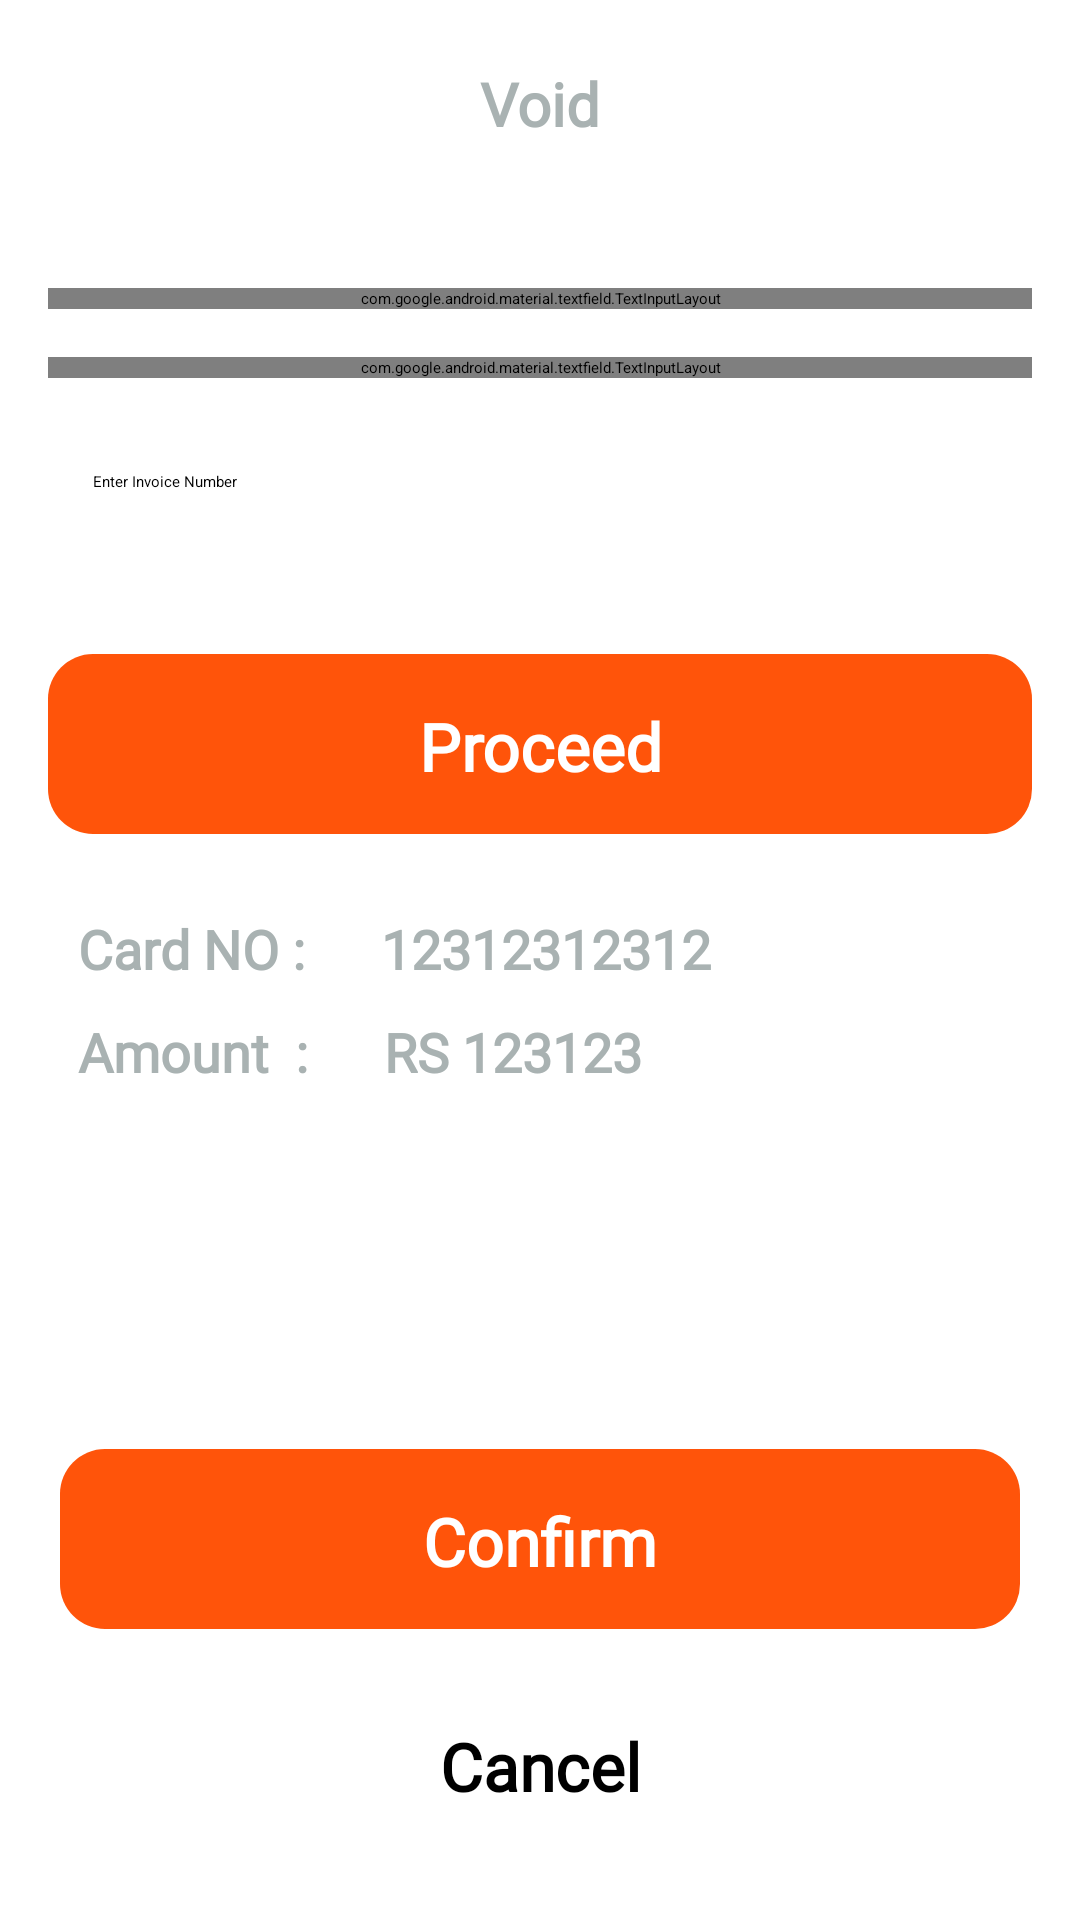

This screen was rendered from an Android layout file. Write that file and the resources it references.
<!-- AndroidManifest.xml: application theme Theme.MyApplication -->
<!-- res/layout/activity_void.xml -->
<?xml version="1.0" encoding="utf-8"?>
    <LinearLayout xmlns:android="http://schemas.android.com/apk/res/android"
        xmlns:app="http://schemas.android.com/apk/res-auto"
        xmlns:tools="http://schemas.android.com/tools"
        android:layout_width="fill_parent"
        android:layout_height="fill_parent"
        android:background="@color/white"
        android:orientation="vertical"
        tools:context=".VoidActivity">


        <androidx.constraintlayout.widget.ConstraintLayout
            android:id="@+id/navbar"
            android:layout_width="match_parent"
            android:layout_height="80dp"
            android:background="@drawable/bgtitle"
            android:elevation="4dp">


            <TextView
                android:layout_width="wrap_content"
                android:layout_height="wrap_content"
                android:layout_marginBottom="32dp"
                android:fontFamily="@font/montserrat_semibold"
                android:text="Void"
                android:textColor="@color/text_menu"
                android:textSize="20sp"
                android:textFontWeight="800"
                app:layout_constraintBottom_toBottomOf="parent"
                app:layout_constraintEnd_toEndOf="parent"
                app:layout_constraintHorizontal_bias="0.5"
                app:layout_constraintStart_toStartOf="parent"></TextView>


        </androidx.constraintlayout.widget.ConstraintLayout>


        <androidx.constraintlayout.widget.ConstraintLayout
            android:layout_width="match_parent"
            android:layout_height="match_parent">
            <com.google.android.material.textfield.TextInputLayout
                android:id="@+id/textInputLayout"
                style="@style/Widget.MaterialComponents.TextInputLayout.OutlinedBox.ExposedDropdownMenu"
                android:layout_width="match_parent"
                android:layout_height="wrap_content"
                android:layout_margin="16dp"
                android:background="@drawable/radious_white_bg"
                android:elevation="6dp"
                android:hint="Select a Host "
                app:hintTextColor="@color/black"
                app:layout_constraintTop_toTopOf="parent"
                >

                <AutoCompleteTextView
                    android:id="@+id/auto_complete_txt"
                    android:layout_width="match_parent"
                    android:layout_height="wrap_content"
                    android:layout_margin="4dp"
                    android:foreground="#0C000000"
                    android:inputType="none"

                    android:padding="12dp" />
            </com.google.android.material.textfield.TextInputLayout>


            <com.google.android.material.textfield.TextInputLayout
                android:id="@+id/MercheantInputLayout"
                style="@style/Widget.MaterialComponents.TextInputLayout.OutlinedBox.ExposedDropdownMenu"
                android:layout_width="match_parent"
                android:layout_height="wrap_content"
                android:layout_margin="16dp"
                android:background="@drawable/radious_white_bg"

                android:elevation="6dp"

                android:hint="Select a Merchant"
                app:hintTextColor="@color/black"
                app:layout_constraintTop_toBottomOf="@+id/textInputLayout"
                >

                <AutoCompleteTextView
                    android:id="@+id/Mercheant_auto_complete_txt"
                    android:layout_width="match_parent"
                    android:layout_height="wrap_content"
                    android:layout_margin="4dp"
                    android:foreground="#0C000000"
                    android:inputType="none"

                    android:padding="12dp" />
            </com.google.android.material.textfield.TextInputLayout>

            <EditText
                android:id="@+id/textView"
                android:layout_width="match_parent"
                android:layout_height="wrap_content"
                android:layout_margin="16dp"
                android:background="@drawable/radious_white_bg"
                android:elevation="4dp"
                android:padding="15dp"
                android:hint="Enter Invoice Number"
                app:layout_constraintEnd_toEndOf="parent"
                app:layout_constraintStart_toStartOf="parent"
                app:layout_constraintTop_toBottomOf="@+id/MercheantInputLayout" />


            <TextView
                android:id="@+id/btnCheck"
                android:layout_width="match_parent"
                android:layout_height="wrap_content"
                android:layout_margin="16dp"
                android:background="@drawable/radious_white_bg_orange_low_ra"
                android:elevation="12dp"
                android:paddingTop="16dp"
                android:text="Proceed"
                android:textAlignment="center"
                android:textColor="@color/white"
                android:textSize="22dp"
                android:fontFamily="@font/montserrat"
                android:textFontWeight="900"
                app:layout_constraintEnd_toEndOf="parent"
                app:layout_constraintStart_toStartOf="parent"
                app:layout_constraintTop_toBottomOf="@+id/textView" />


            <RelativeLayout
                android:layout_width="match_parent"
                android:layout_height="wrap_content"
                android:layout_below="@id/btnCheck"
                android:background="@drawable/radious_white_bg"
                android:padding="10dp"
                android:elevation="12dp"
                android:layout_margin="16dp"
                app:layout_constraintEnd_toEndOf="parent"
                app:layout_constraintStart_toStartOf="parent"
                app:layout_constraintTop_toBottomOf="@+id/btnCheck">

                <TextView
                    android:id="@+id/txtCardNumber"
                    android:fontFamily="@font/montserrat_semibold"
                    android:layout_width="wrap_content"
                    android:layout_height="wrap_content"
                    android:text="Card NO : "
                    android:textColor="@color/text_menu"
                    android:textSize="18dp"
                    android:textStyle="bold" />

                <TextView
                    android:id="@+id/txtCardNumber2"
                    android:fontFamily="@font/montserrat_semibold"
                    android:layout_width="wrap_content"
                    android:layout_height="wrap_content"
                    android:layout_marginStart="21dp"
                    android:layout_toEndOf="@+id/txtCardNumber"
                    android:text="12312312312"
                    android:textColor="@color/text_menu"
                    android:textSize="18dp"
                    android:textStyle="bold" />

                <TextView
                    android:id="@+id/txtTranAmount"
                    android:layout_width="wrap_content"
                    android:layout_height="wrap_content"
                    android:layout_below="@+id/txtCardNumber"
                    android:layout_marginTop="10dp"
                    android:text="Amount  : "
                    android:textColor="@color/text_menu"
                    android:fontFamily="@font/montserrat_semibold"
                    android:textSize="18dp"
                    android:textStyle="bold" />

                <TextView
                    android:id="@+id/txtTranAmountvalue"
                    android:layout_width="wrap_content"
                    android:layout_height="wrap_content"
                    android:layout_below="@+id/txtCardNumber"
                    android:layout_marginStart="21dp"
                    android:layout_marginTop="10dp"
                    android:layout_toEndOf="@+id/txtTranAmount"
                    android:text="RS 123123"
                    android:textColor="@color/text_menu"
                    android:fontFamily="@font/montserrat_semibold"
                    android:textSize="18dp"
                    android:textStyle="bold" />
            </RelativeLayout>










            <LinearLayout
                android:layout_width="match_parent"
                android:layout_height="wrap_content"
                android:layout_gravity="bottom"
                android:orientation="vertical"
                app:layout_constraintBottom_toBottomOf="parent"
                app:layout_constraintEnd_toEndOf="parent"
                app:layout_constraintStart_toStartOf="parent">

                <TextView
                    android:id="@+id/btnConfirm"
                    android:layout_width="match_parent"
                    android:layout_height="wrap_content"
                    android:layout_marginLeft="20dp"
                    android:layout_marginRight="20dp"
                    android:layout_marginBottom="15dp"
                    android:background="@drawable/radious_white_bg_orange_low_ra"
                    android:elevation="12dp"
                    android:paddingTop="16dp"
                    android:text="Confirm"
                    android:textSize="22dp"
                    android:fontFamily="@font/montserrat"
                    android:textFontWeight="900"
                    android:textAlignment="center"
                    android:textColor="@color/white" />

                <TextView
                    android:id="@+id/btnCancelAmountScreen"
                    android:layout_width="match_parent"
                    android:layout_height="wrap_content"
                    android:layout_marginLeft="20dp"
                    android:layout_marginRight="20dp"
                    android:background="@drawable/radious_white_bg_orange_low_ra"
                    android:backgroundTint="@color/white"
                    android:elevation="8dp"
                    android:layout_marginBottom="22dp"
                    android:paddingTop="16dp"
                    android:text="Cancel"
                    android:textSize="22dp"
                    android:fontFamily="@font/montserrat"
                    android:textFontWeight="900"
                    android:textAlignment="center"
                    android:textColor="@color/black" />


            </LinearLayout>



        </androidx.constraintlayout.widget.ConstraintLayout>


    </LinearLayout>
<!-- resources referenced by this layout -->
<resources>
  <color name="black">#FF000000</color>
  <color name="text_menu">#A9B2B2 </color>
  <color name="white">#FFFFFFFF</color>
  <!-- drawable bgtitle (drawable) -->
  <?xml version="1.0" encoding="utf-8"?>
  <layer-list xmlns:android="http://schemas.android.com/apk/res/android">
      <item  android:bottom="10dp"
          >
  
          <shape android:shape="rectangle">
              <solid android:color="@color/white" />
  
  
          </shape>
  
      </item>
  </layer-list>
  <!-- drawable radious_white_bg (drawable) -->
  <?xml version="1.0" encoding="utf-8"?>
  <shape xmlns:android="http://schemas.android.com/apk/res/android"
      android:shape="rectangle">
      <corners android:radius="15dp" />
      <gradient
          android:angle="45"
          android:centerColor="@color/white"
          android:centerX="35%"
          android:endColor="@color/white"
          android:startColor="@color/white"
          android:type="linear" />
      <padding
          android:bottom="0dp"
          android:left="0dp"
          android:right="0dp"
          android:top="0dp" />
      <size
          android:width="100dp"
          android:height="60dp" />
  
  </shape>
  <!-- drawable radious_white_bg_orange_low_ra (drawable) -->
  <?xml version="1.0" encoding="utf-8"?>
  <shape xmlns:android="http://schemas.android.com/apk/res/android"
      android:shape="rectangle">
      <corners android:radius="15dp" />
      <solid android:color="@color/primaryTheme">
  
      </solid>
      <padding
          android:bottom="0dp"
          android:left="0dp"
          android:right="0dp"
          android:top="0dp" />
      <size
          android:width="100dp"
          android:height="60dp" />
  
  </shape>
  <style name="Theme.MyApplication" parent="Base.Theme.MyApplication" />
  <color name="primaryTheme">#FF540A</color>
  <style name="Base.Theme.MyApplication" parent="Theme.Material3.DayNight.NoActionBar">
          
          <item name="colorPrimary">@color/white</item>
      </style>
</resources>
